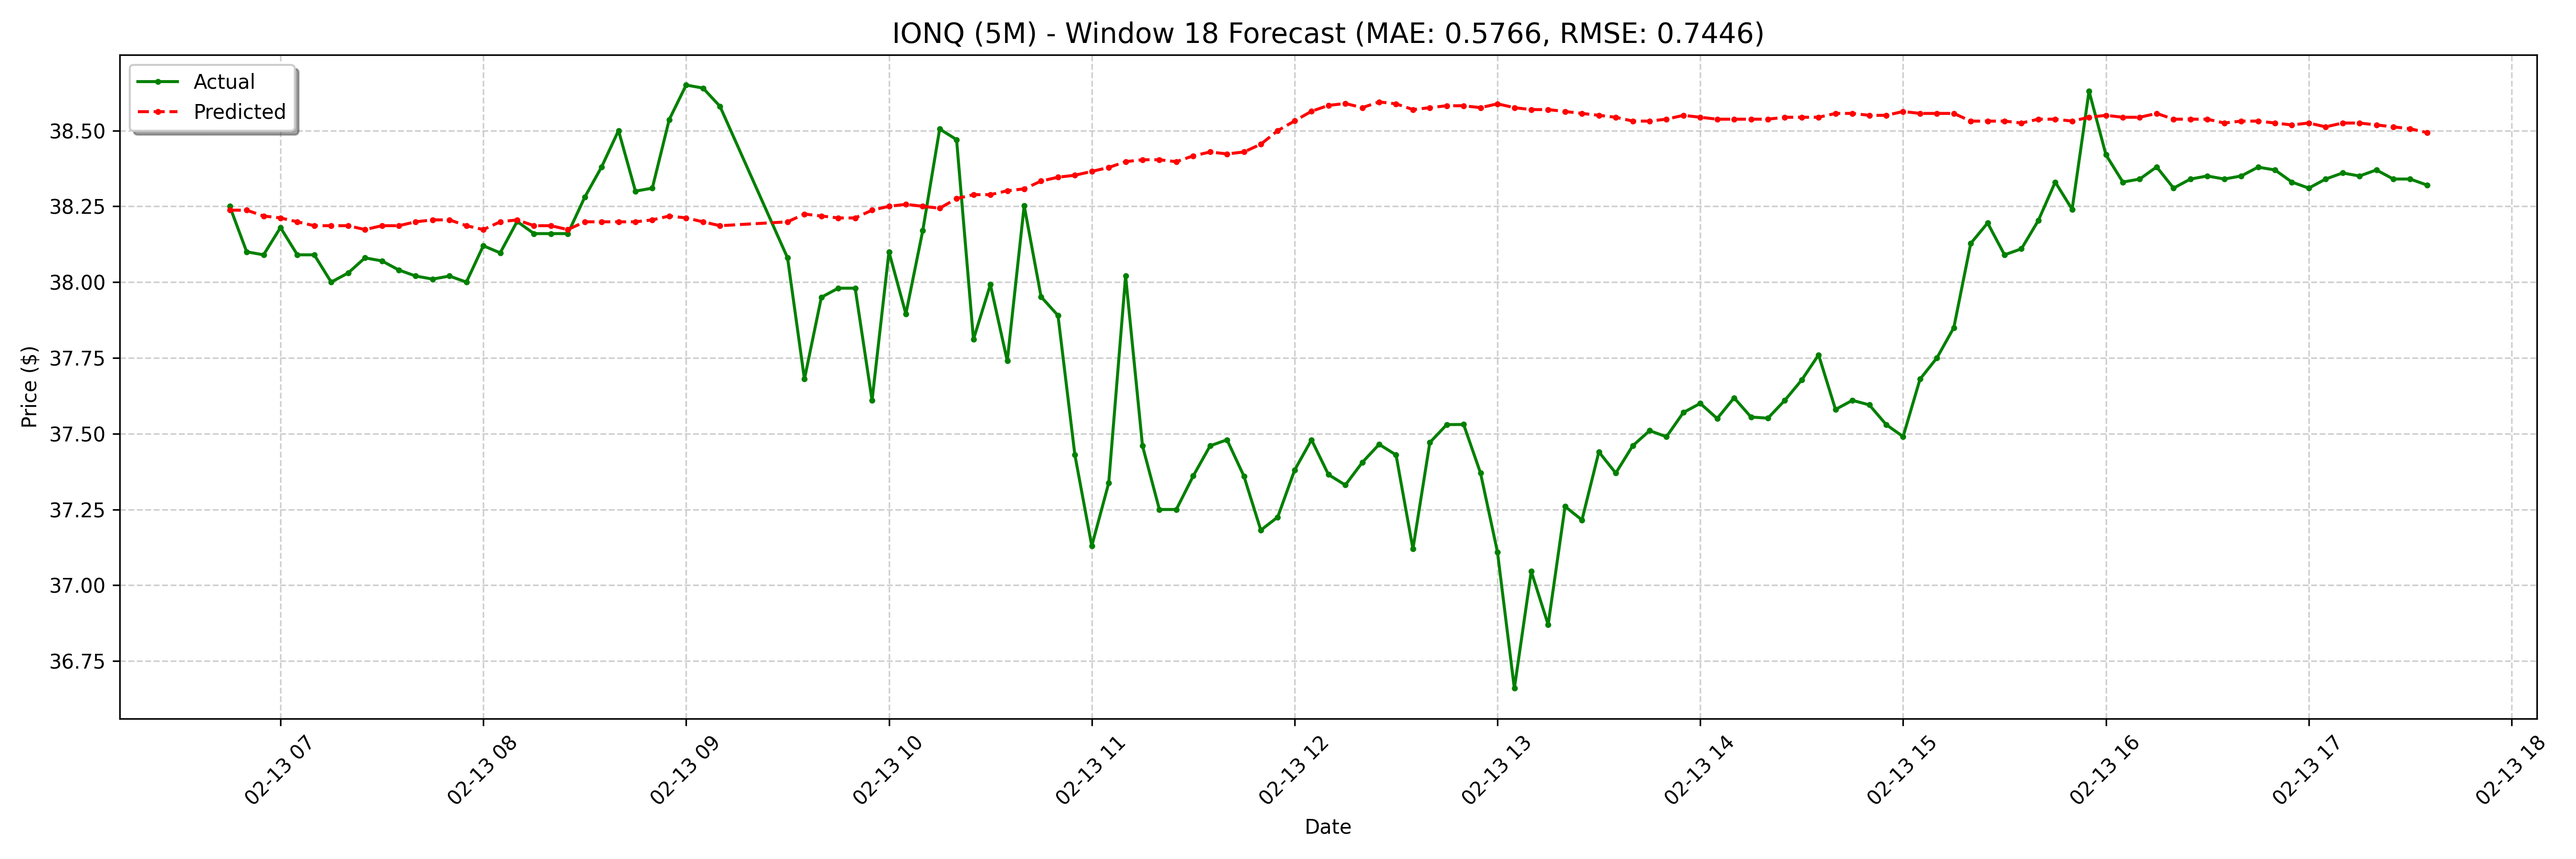

Data behind this chart, as committed beside it:
date, actual, forecast
2025-02-13 06:45:00-05:00, 38.25, 38.24
2025-02-13 06:50:00-05:00, 38.1, 38.24
2025-02-13 06:55:00-05:00, 38.09, 38.22
2025-02-13 07:00:00-05:00, 38.18, 38.21
2025-02-13 07:05:00-05:00, 38.09, 38.2
2025-02-13 07:10:00-05:00, 38.09, 38.19
2025-02-13 07:15:00-05:00, 38.0, 38.19
2025-02-13 07:20:00-05:00, 38.03, 38.19
2025-02-13 07:25:00-05:00, 38.08, 38.17
2025-02-13 07:30:00-05:00, 38.07, 38.19
2025-02-13 07:35:00-05:00, 38.04, 38.19
2025-02-13 07:40:00-05:00, 38.02, 38.2
2025-02-13 07:45:00-05:00, 38.01, 38.21
2025-02-13 07:50:00-05:00, 38.02, 38.21
2025-02-13 07:55:00-05:00, 38.0, 38.19
2025-02-13 08:00:00-05:00, 38.12, 38.17
2025-02-13 08:05:00-05:00, 38.1, 38.2
2025-02-13 08:10:00-05:00, 38.2, 38.21
2025-02-13 08:15:00-05:00, 38.16, 38.19
2025-02-13 08:20:00-05:00, 38.16, 38.19
2025-02-13 08:25:00-05:00, 38.16, 38.17
2025-02-13 08:30:00-05:00, 38.28, 38.2
2025-02-13 08:35:00-05:00, 38.38, 38.2
2025-02-13 08:40:00-05:00, 38.5, 38.2
2025-02-13 08:45:00-05:00, 38.3, 38.2
2025-02-13 08:50:00-05:00, 38.31, 38.21
2025-02-13 08:55:00-05:00, 38.54, 38.22
2025-02-13 09:00:00-05:00, 38.65, 38.21
2025-02-13 09:05:00-05:00, 38.64, 38.2
2025-02-13 09:10:00-05:00, 38.58, 38.19
2025-02-13 09:30:00-05:00, 38.08, 38.2
2025-02-13 09:35:00-05:00, 37.68, 38.22
2025-02-13 09:40:00-05:00, 37.95, 38.22
2025-02-13 09:45:00-05:00, 37.98, 38.21
2025-02-13 09:50:00-05:00, 37.98, 38.21
2025-02-13 09:55:00-05:00, 37.61, 38.24
2025-02-13 10:00:00-05:00, 38.1, 38.25
2025-02-13 10:05:00-05:00, 37.9, 38.26
2025-02-13 10:10:00-05:00, 38.17, 38.25
2025-02-13 10:15:00-05:00, 38.51, 38.24
2025-02-13 10:20:00-05:00, 38.47, 38.28
2025-02-13 10:25:00-05:00, 37.81, 38.29
2025-02-13 10:30:00-05:00, 37.99, 38.29
2025-02-13 10:35:00-05:00, 37.74, 38.3
2025-02-13 10:40:00-05:00, 38.25, 38.31
2025-02-13 10:45:00-05:00, 37.95, 38.33
2025-02-13 10:50:00-05:00, 37.89, 38.35
2025-02-13 10:55:00-05:00, 37.43, 38.35
2025-02-13 11:00:00-05:00, 37.13, 38.37
2025-02-13 11:05:00-05:00, 37.34, 38.38
2025-02-13 11:10:00-05:00, 38.02, 38.4
2025-02-13 11:15:00-05:00, 37.46, 38.4
2025-02-13 11:20:00-05:00, 37.25, 38.4
2025-02-13 11:25:00-05:00, 37.25, 38.4
2025-02-13 11:30:00-05:00, 37.36, 38.42
2025-02-13 11:35:00-05:00, 37.46, 38.43
2025-02-13 11:40:00-05:00, 37.48, 38.42
2025-02-13 11:45:00-05:00, 37.36, 38.43
2025-02-13 11:50:00-05:00, 37.18, 38.45
2025-02-13 11:55:00-05:00, 37.23, 38.5
... 68 more rows
